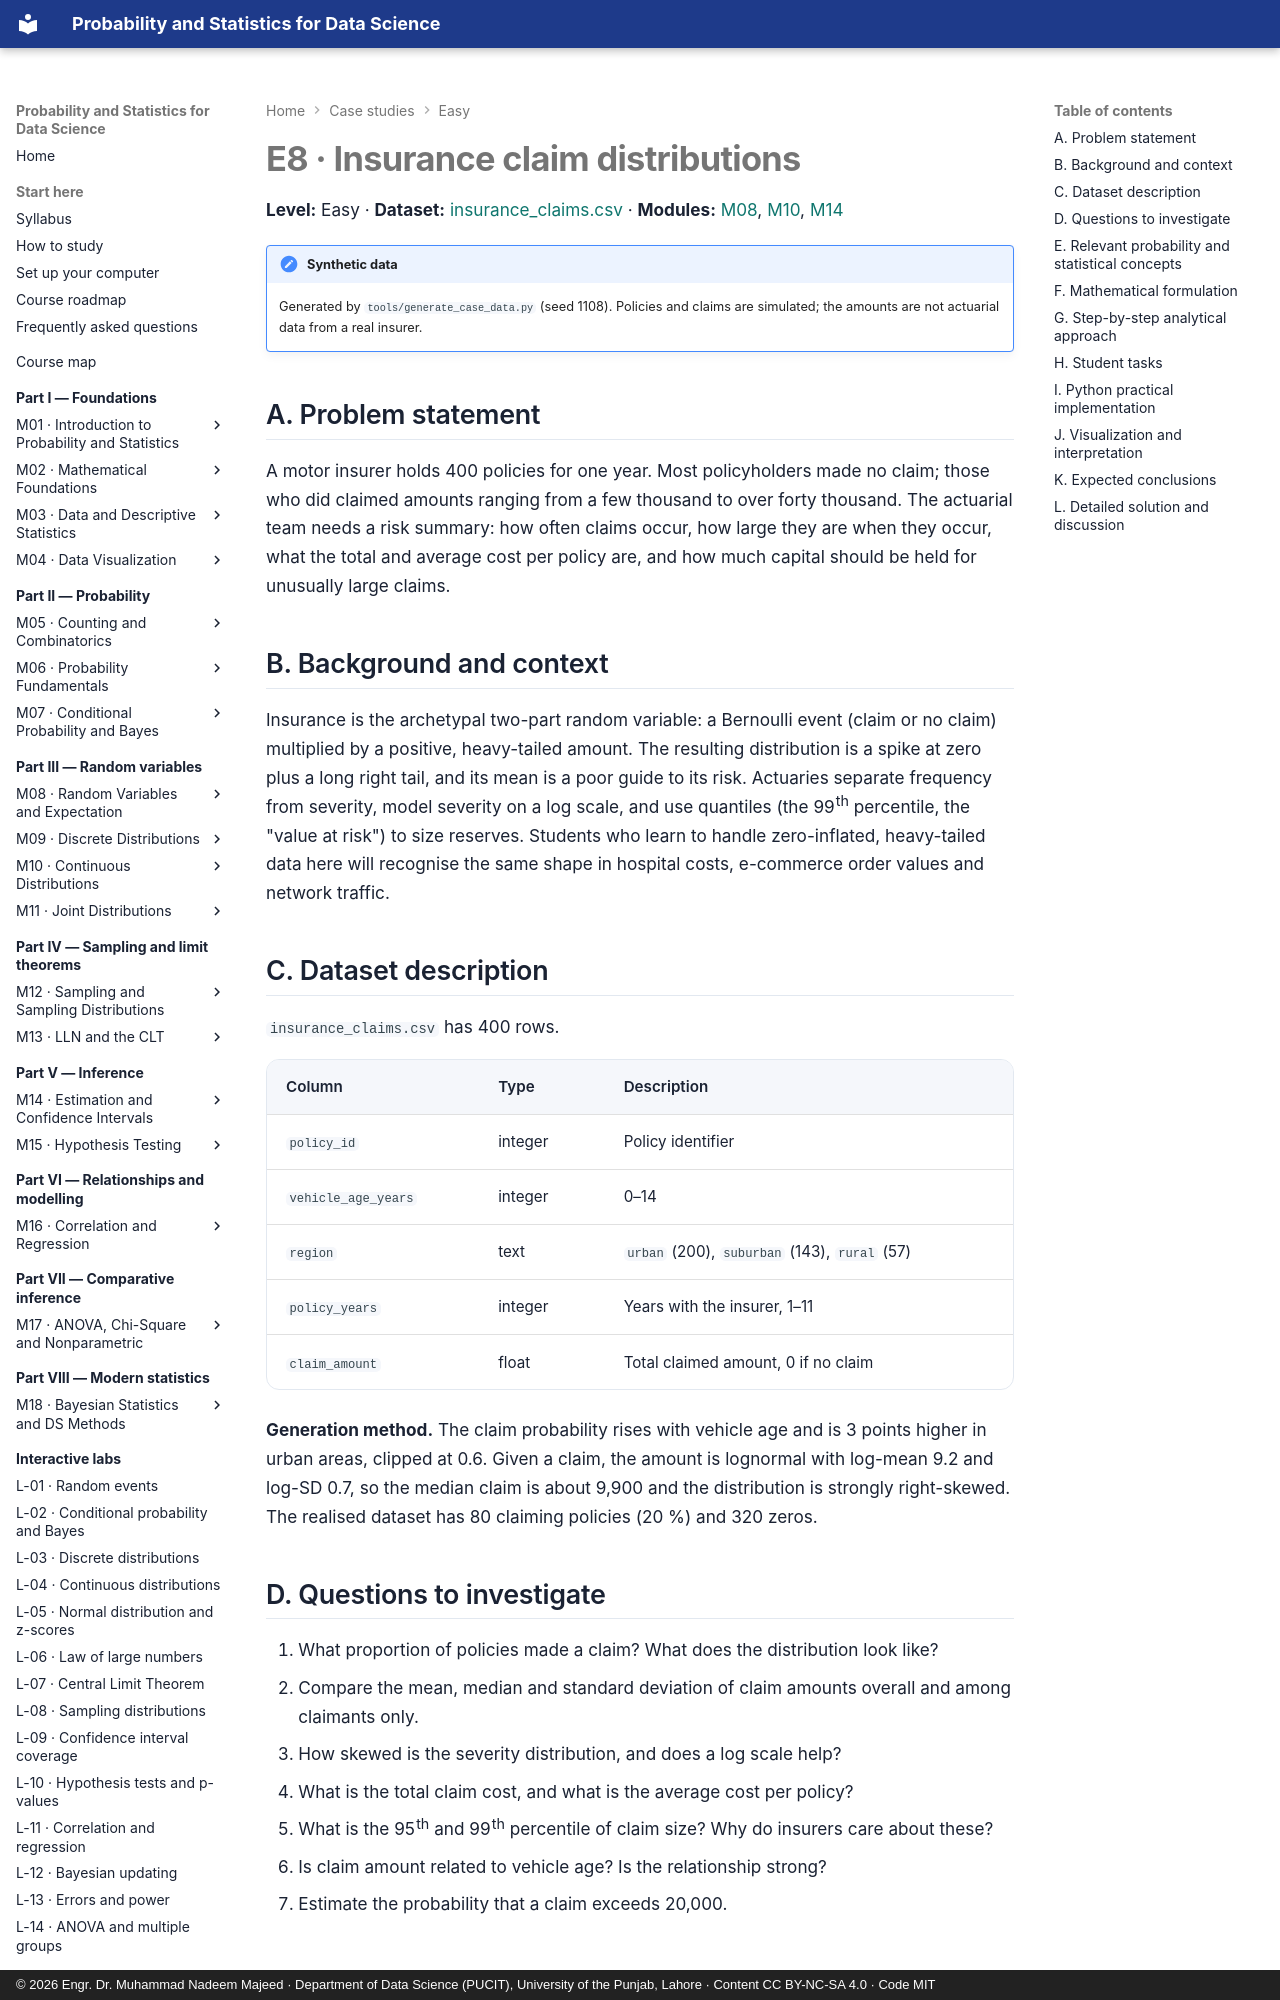

repository: nadeem-majeedch/Probability-and-Statistics · page: case-studies/e8-insurance-claims/index.html · generator: mkdocs · copyright: © 2026 Engr. Dr. Muhammad Nadeem Majeed · Department of Data Science (PUCIT), University of the Punjab, Lahore · Content CC BY-NC-SA 4.0 · Code MIT

# E8 · Insurance claim distributions

**Level:** Easy · **Dataset:**
[insurance_claims.csv](../data/case-studies/insurance_claims.csv) ·
**Modules:** [M08](../modules/08-random-variables-and-expectation/chapter.md),
[M10](../modules/10-continuous-distributions/chapter.md),
[M14](../modules/14-estimation-and-confidence-intervals/chapter.md)

!!! note "Synthetic data"
    Generated by `tools/generate_case_data.py` (seed 1108). Policies and claims are
    simulated; the amounts are not actuarial data from a real insurer.

## A. Problem statement

A motor insurer holds 400 policies for one year. Most policyholders made no claim;
those who did claimed amounts ranging from a few thousand to over forty thousand. The
actuarial team needs a risk summary: how often claims occur, how large they are when they
occur, what the total and average cost per policy are, and how much capital should be held
for unusually large claims.

## B. Background and context

Insurance is the archetypal two-part random variable: a Bernoulli event (claim or no
claim) multiplied by a positive, heavy-tailed amount. The resulting distribution is a
spike at zero plus a long right tail, and its mean is a poor guide to its risk. Actuaries
separate frequency from severity, model severity on a log scale, and use quantiles (the
99th percentile, the "value at risk") to size reserves. Students who learn to handle
zero-inflated, heavy-tailed data here will recognise the same shape in hospital costs,
e-commerce order values and network traffic.

## C. Dataset description

`insurance_claims.csv` has 400 rows.

| Column | Type | Description |
|---|---|---|
| `policy_id` | integer | Policy identifier |
| `vehicle_age_years` | integer | 0–14 |
| `region` | text | `urban` (200), `suburban` (143), `rural` (57) |
| `policy_years` | integer | Years with the insurer, 1–11 |
| `claim_amount` | float | Total claimed amount, 0 if no claim |

**Generation method.** The claim probability rises with vehicle age and is 3 points
higher in urban areas, clipped at 0.6. Given a claim, the amount is lognormal with log-mean
9.2 and log-SD 0.7, so the median claim is about 9,900 and the distribution is strongly
right-skewed. The realised dataset has 80 claiming policies (20 %) and 320 zeros.

## D. Questions to investigate

1. What proportion of policies made a claim? What does the distribution look like?
2. Compare the mean, median and standard deviation of claim amounts overall and among
   claimants only.
3. How skewed is the severity distribution, and does a log scale help?
4. What is the total claim cost, and what is the average cost per policy?
5. What is the 95th and 99th percentile of claim size? Why do insurers care about these?
6. Is claim amount related to vehicle age? Is the relationship strong?
7. Estimate the probability that a claim exceeds 20,000.

## E. Relevant probability and statistical concepts

- Bernoulli and two-part (zero-inflated) distributions.
- Expectation of a mixture: \(E[X]=P(\text{claim})\cdot E[X\mid\text{claim}]\).
- Lognormal distribution: median, mean, and heavy tail.
- Skewness and the mean–median gap.
- Quantiles, value at risk and tail risk.
- Correlation with a heavily skewed variable.
- Sample variability of a total; standard error of a mean.
